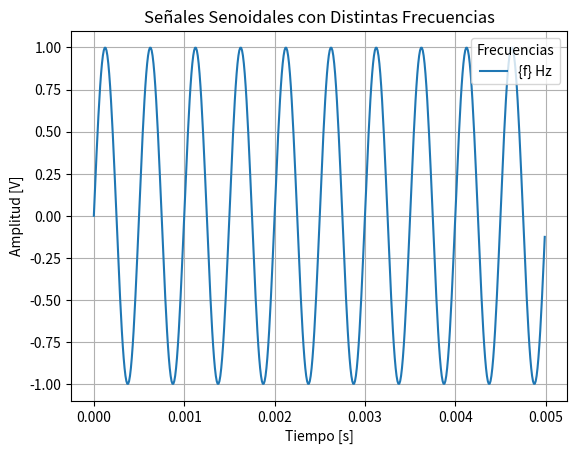
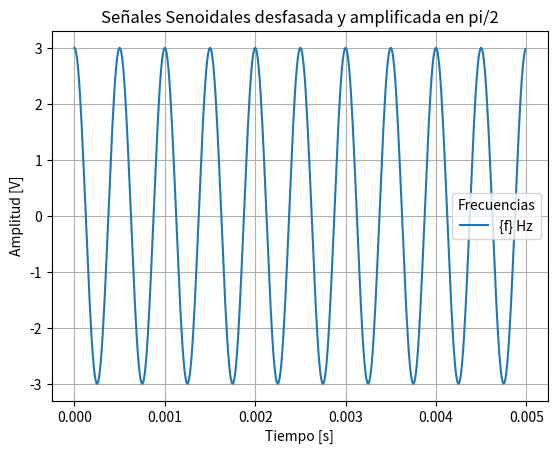
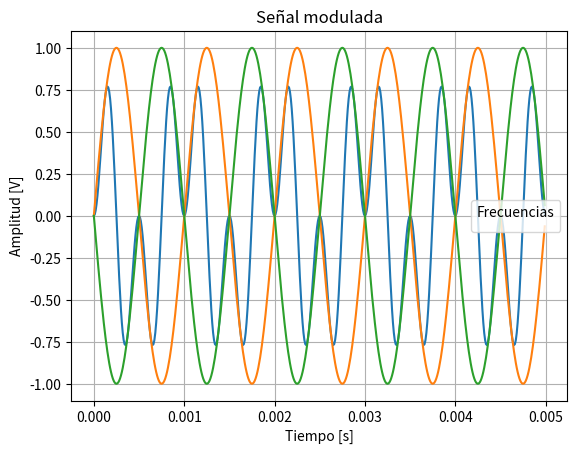
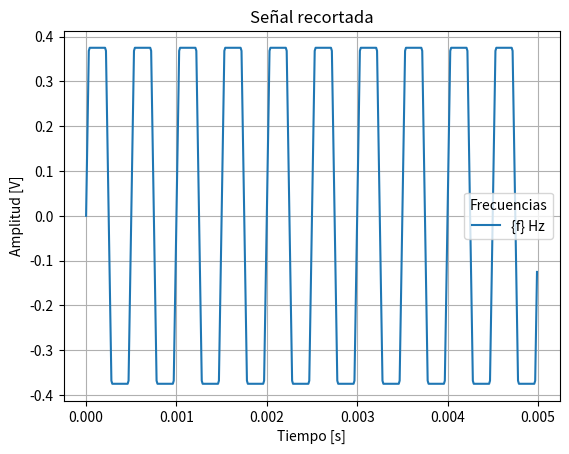
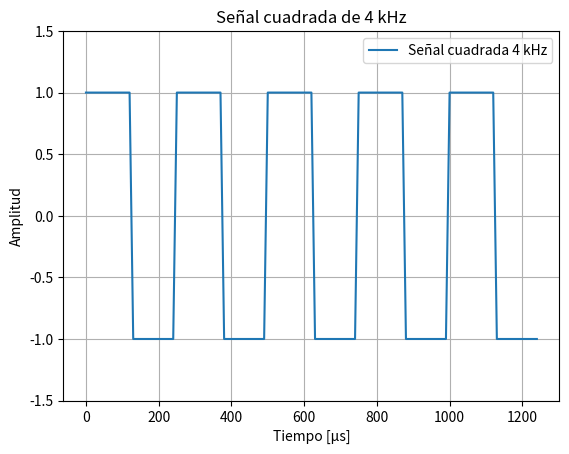
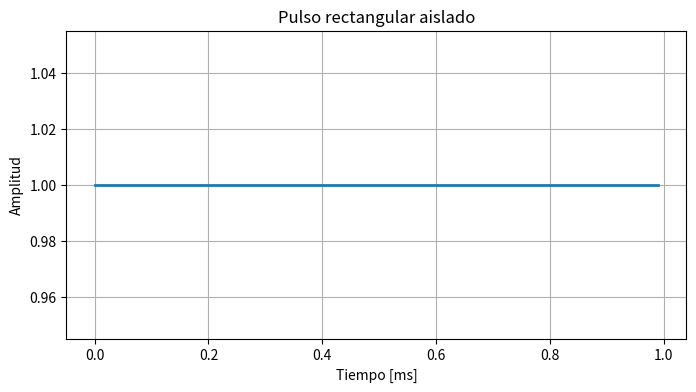
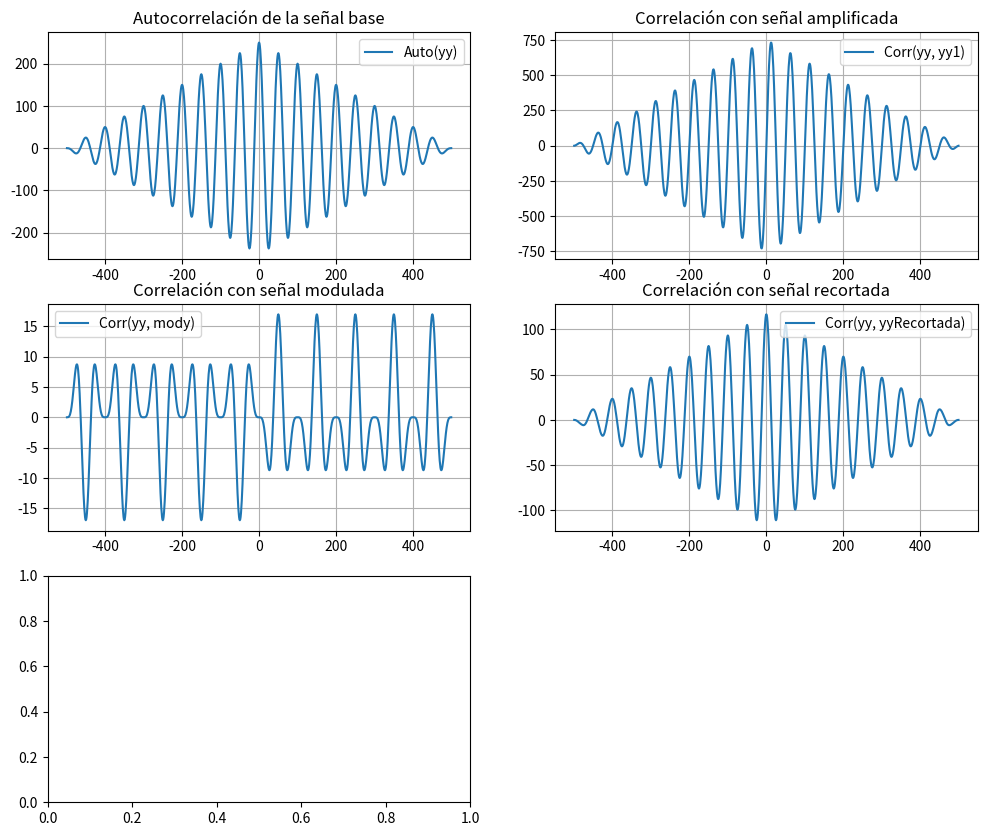

Write the Python code that produced these figures, in order. (Note: this script raises an exception after producing the figures.)
# -*- coding: utf-8 -*-
"""
Created on Wed Aug 20 18:20:53 2025

[redacted]
"""
import numpy as np
import matplotlib.pyplot as plt
from scipy import signal #para hacer la señal cuadrada
#sin(w0*t)*sin((wo/2*t))
#Lo que hay que hacer es multiplicarlos. Punto a punto porque son dos vectores.

#Señal recortada:Haces la potencia (A^2/2) y calculas si supera el 75% lo recortas.
#Te queda una meseta
#pones un límite de amplitud. El valor de la senoidal que tiene la potencia no tiene que 
#que superar el 75%

#Pulso rectangular: hay una funcion en una librería de munpy

ff=100000
N=500
fs=2000

def funcion_seno(vc=1, dc=0, fs=None, ph=0, nn=N, ff=ff):
    t=np.arange(0, nn) / ff
    sen=(vc*np.sin(2*np.pi*fs*t+ph)+dc)
    return t,sen

tt, yy = funcion_seno(vc=1, dc=0, fs=fs, ph=0, nn=N, ff=ff)

plt.figure(1)
plt.plot(tt, yy, label='{f} Hz')
plt.title('Señales Senoidales con Distintas Frecuencias')
plt.xlabel('Tiempo [s]')
plt.ylabel('Amplitud [V]')
plt.legend(title="Frecuencias")
plt.grid(True)
plt.show()

#LA FUNCION DEFASADA Y AMPLIFICADA EN PI/2
tt1, yy1 = funcion_seno(vc=3, dc=0, fs=fs, ph=np.pi/2, nn=N, ff=ff)

plt.figure(2)
plt.plot(tt1, yy1, label='{f} Hz')
plt.title('Señales Senoidales desfasada y amplificada en pi/2')
plt.xlabel('Tiempo [s]')
plt.ylabel('Amplitud [V]')
plt.legend(title="Frecuencias")
plt.grid(True)
plt.show()

#LA SEÑAL MODULADA POR OTRA FUNCIÓN
def funcion_seno_modulada(vc=1, dc=0, fs=None, ph=0, nn=N, ff=ff):
    t=np.arange(0, nn) / ff
    sen=(vc*np.sin(2*np.pi*fs*t+ph)+dc)
    return t,sen

tt2, yy2 = funcion_seno_modulada(vc=1, dc=0, fs=1000, ph=0, nn=N, ff=ff)

mody=yy2*yy

tt3, yy3= funcion_seno(vc=3, dc=0, fs=3/2*2000, ph=np.pi/2, nn=N, ff=ff)

plt.figure(3)
plt.plot(tt, mody)
plt.plot(tt2,yy2)
plt.plot(tt2,-yy2)
plt.title('Señal modulada')
plt.xlabel('Tiempo [s]')
plt.ylabel('Amplitud [V]')
plt.legend(title="Frecuencias")
plt.grid(True)
plt.show()


#Señal recortada al 75%
vc=1
potencia=(vc**2)/2

#Calulo el 75% de la potencia
threshold=potencia*0.75

yyRecortada=np.clip(yy,-threshold,threshold)

plt.figure(4)
plt.plot(tt, yyRecortada, label='{f} Hz')
plt.title('Señal recortada')
plt.xlabel('Tiempo [s]')
plt.ylabel('Amplitud [V]')
plt.legend(title="Frecuencias")
plt.grid(True)
plt.show()

#-----------------------------------------------------------------------------
#Señal cuadrada
        
# Parámetros
fs = 4000        # frecuencia de la señal (Hz)
T = 1/fs         # período (s)
fm = 100000     # frecuencia de muestreo (Hz) - mucho mayor a f
t = np.linspace(0, 5*T, int(fm*5*T), endpoint=False)  # 5 períodos

# Señal cuadrada
sq_wave = signal.square(2 * np.pi * fs * t)

# Graficar

plt.figure(5)
plt.plot(t*1e6, sq_wave, label="Señal cuadrada 4 kHz")  # t en microsegundos
plt.title("Señal cuadrada de 4 kHz")
plt.xlabel("Tiempo [µs]")
plt.ylabel("Amplitud")
plt.grid(True)
plt.ylim(-1.5, 1.5)
plt.legend()
plt.show()

#----------------------------------
#pulso rectangular

# Parámetros
fs = 100e3        # frecuencia de muestreo [Hz]
T = 1e-3          # tiempo total de simulación [s]
A = 1.0           # amplitud del pulso
t0 = 0       # inicio del pulso [s]
Tp = 10e-3        # duración del pulso [s]

# Vector de tiempo
t = np.arange(0, T, 1/fs)

# Defino el pulso
pulso = np.zeros_like(t)                   # todo en cero
pulso[(t >= t0) & (t < t0 + Tp)] = A       # intervalo activo

# Gráfico
plt.figure(figsize=(8,4))
plt.plot(t*1e3, pulso, lw=2)
plt.title("Pulso rectangular aislado")
plt.xlabel("Tiempo [ms]")
plt.ylabel("Amplitud")
plt.grid(True)
plt.show()

#--------------------------------------------------
#Ver ortogonalidad
# Señal senoidal base (ya definida como yy)
# Señal amplificada y desfasada (yy1)
# Señal modulada (mody)
# Señal recortada (yyRecortada)
# Señal cuadrada (sq_wave) --> ojo, tiene distinta longitud, hay que igualar
# Pulso rectangular (pulso) --> idem
tol=1e-8

def verificar_ortogonalidad(y1, y2):
  
    if len(y1) != len(y2):
        raise ValueError("Las señales deben tener la misma longitud")

    # Producto interno discreto
    prod = np.sum(y1 * y2)
    return prod




# Caso 1: señal base vs desfazada
prod=verificar_ortogonalidad(yy, yy1)
if abs(prod) < tol:
    print("Las señales del seno original y el seno desplazado son ortogonales (producto interno ≈ 0)")

else:
    print("Las señales del seno original y el seno desplazado NO son ortogonales (producto interno =", prod, ")")

# Caso 2: señal base vs modulada
prod=verificar_ortogonalidad(yy, mody)
if abs(prod) < tol:
    print("Las señales del seno original y la modulada son ortogonales (producto interno ≈ 0)")

else:
    print(" Las señales del seno original y la modulada NO son ortogonales (producto interno =", prod, ")")

# Caso 3: señal base vs recortada
prod=verificar_ortogonalidad(yy, yyRecortada)
if abs(prod) < tol:
    print(" Las señales del seno original y la recortada son ortogonales (producto interno ≈ 0)")

else:
    print(" Las señales del seno original y la recortada NO son ortogonales (producto interno =", prod, ")")

# Caso 4: señal base vs señal cuadrada
# --- ajusto tamaño para comparar ---
min_len = min(len(yy), len(sq_wave))
verificar_ortogonalidad(yy[:min_len], sq_wave[:min_len])
if abs(prod) < tol:
    print("Las señales del serno original y de la señal cuadrada son ortogonales (producto interno ≈ 0)")

else:
    print("Las señales del seno original y de la señal cuadrada NO son ortogonales (producto interno =", prod, ")")


# Caso 5: señal base vs pulso rectangular
min_len = min(len(yy), len(pulso))
verificar_ortogonalidad(yy[:min_len], pulso[:min_len])
if abs(prod) < tol:
    print("Las señales del seno original y el pulso son ortogonales (producto interno ≈ 0)")

else:
    print("Las señales del seno original y el pulso NO son ortogonales (producto interno =", prod, ")")

#------------------------------------------------------
# Autocorrelación de la señal base
auto_yy = signal.correlate(yy, yy, mode="full")

# Correlaciones cruzadas
corr_y_y1 = signal.correlate(yy, yy1, mode="full")
corr_y_mody = signal.correlate(yy, mody, mode="full")
corr_y_rec = signal.correlate(yy, yyRecortada, mode="full")
corr_y_sq = signal.correlate(yy, sq_wave, mode="full")
corr_y_pulso = signal.correlate(yy, pulso, mode="full")

lags = np.arange(-N+1, N)  # eje de retardos

# ==========================
# 4) Graficar
# ==========================
plt.figure(figsize=(12,10))

plt.subplot(3,2,1)
plt.plot(lags, auto_yy, label="Auto(yy)")
plt.title("Autocorrelación de la señal base")
plt.legend(); plt.grid()

plt.subplot(3,2,2)
plt.plot(lags, corr_y_y1, label="Corr(yy, yy1)")
plt.title("Correlación con señal amplificada")
plt.legend(); plt.grid()

plt.subplot(3,2,3)
plt.plot(lags, corr_y_mody, label="Corr(yy, mody)")
plt.title("Correlación con señal modulada")
plt.legend(); plt.grid()

plt.subplot(3,2,4)
plt.plot(lags, corr_y_rec, label="Corr(yy, yyRecortada)")
plt.title("Correlación con señal recortada")
plt.legend(); plt.grid()

plt.subplot(3,2,5)
plt.plot(lags, corr_y_sq, label="Corr(yy, sq_wave)")
plt.title("Correlación con señal cuadrada")
plt.legend(); plt.grid()

plt.subplot(3,2,6)
plt.plot(lags, corr_y_pulso, label="Corr(yy, pulso)")
plt.title("Correlación con pulso rectangular")
plt.legend(); plt.grid()

plt.tight_layout()
plt.show()

#-----------------------------
#IDENTIDAD TRIGONOMETRICA

def funcion_seno(vc=1, dc=0, fs=None, ph=0, nn=N, ff=ff):
    t=np.arange(0, nn) / ff
    sen=(vc*np.sin(2*np.pi*fs*t+ph)+dc)
    return t,sen

def funcion_coseno(vc=1, dc=0, fs=None, ph=0, nn=N, ff=ff):
    t=np.arange(0, nn) / ff
    cos=(vc*np.cos(2*np.pi*fs*t+ph)+dc)
    return t,cos


fs4=2000
tt4, yy4 = funcion_seno(vc=1, dc=0, fs=fs4, ph=0, nn=N, ff=ff)

fs5=1000
tt5, yy5 = funcion_seno(vc=1, dc=0, fs=fs5, ph=0, nn=N, ff=ff)

fs6= fs4-fs5
tt6, yy6 = funcion_coseno(vc=1, dc=0, fs=fs6, ph=0, nn=N, ff=ff)

fs7=fs4+fs5
tt7, yy7 = funcion_coseno(vc=1, dc=0, fs=fs7, ph=0, nn=N, ff=ff)


plt.plot(tt, yy4*yy5, label='Multiplicación de senoidales')
plt.plot(tt,yy6-yy7 , label='Resta de cosenos')
plt.title('Comprobación de identidad trigonometrica')
plt.xlabel('Tiempo [s]')
plt.ylabel('Amplitud [V]')
plt.legend(title="Frecuencias")
plt.grid(True)
plt.show()